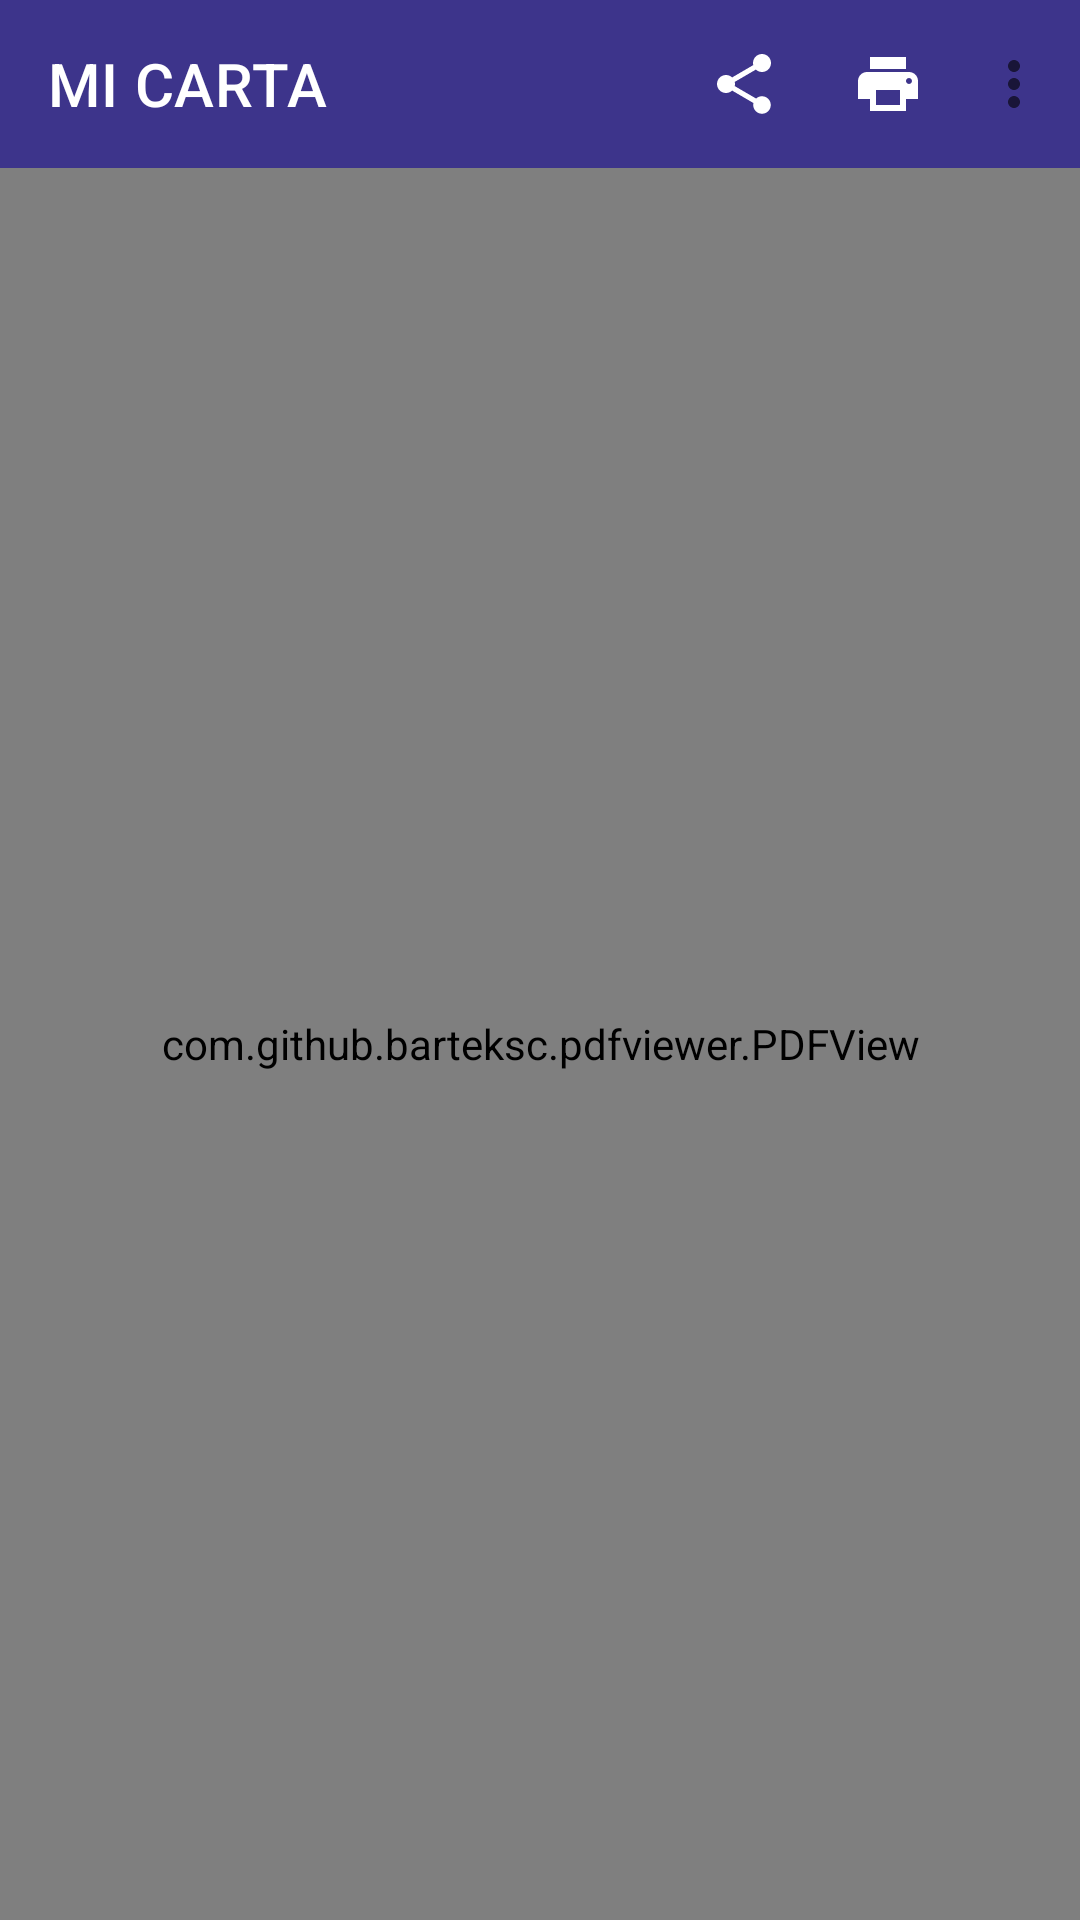

Reconstruct the res/layout file that produces this screen, plus the resources it refers to.
<!-- AndroidManifest.xml: application theme Theme.ConstanciaLaboral -->
<!-- res/layout/activity_pdf_mi_carta_view.xml -->
<?xml version="1.0" encoding="utf-8"?>
<androidx.constraintlayout.widget.ConstraintLayout xmlns:android="http://schemas.android.com/apk/res/android"
    xmlns:app="http://schemas.android.com/apk/res-auto"
    xmlns:tools="http://schemas.android.com/tools"
    android:layout_width="match_parent"
    android:layout_height="match_parent"
    tools:context=".PdfMiCartaViewActivity">

    <com.github.barteksc.pdfviewer.PDFView
        android:id="@+id/miPdfView"
        android:layout_width="match_parent"
        android:layout_height="0dp"
        app:layout_constraintBottom_toBottomOf="parent"
        app:layout_constraintEnd_toEndOf="parent"
        app:layout_constraintStart_toStartOf="parent"
        app:layout_constraintTop_toBottomOf="@+id/toolbarViewMiCarta" />

    <androidx.appcompat.widget.Toolbar
        android:id="@+id/toolbarViewMiCarta"
        android:layout_width="match_parent"
        android:layout_height="wrap_content"
        android:background="?attr/colorPrimary"
        android:minHeight="?attr/actionBarSize"
        app:layout_constraintEnd_toEndOf="parent"
        app:layout_constraintStart_toStartOf="parent"
        app:layout_constraintTop_toTopOf="parent"
        app:menu="@menu/menu_activity_mi_carta"
        app:title="@string/title_mi_carta"
        app:titleTextColor="@color/primaryTextColor" />


</androidx.constraintlayout.widget.ConstraintLayout>
<!-- resources referenced by this layout -->
<resources>
  <color name="primaryTextColor">#ffffff</color>
  <string name="title_mi_carta">MI CARTA</string>
  <style name="Theme.ConstanciaLaboral" parent="Theme.MaterialComponents.Light.NoActionBar">
          
          <item name="colorPrimary">@color/primaryColor</item>
          <item name="colorPrimaryVariant">@color/primaryColor</item>
          <item name="colorOnPrimary">@color/primaryTextColor</item>
          
          <item name="colorSecondary">@color/secondaryColor</item>
          <item name="colorSecondaryVariant">@color/secondaryColor</item>
          <item name="colorOnSecondary">@color/secondaryTextColor</item>
          
          <item name="android:statusBarColor" tools:targetApi="l">@color/primaryColor</item>
  
          <item name="colorOnSurface">@color/secondaryTextColor</item>
          <item name="colorOnBackground">@color/secondaryTextColor</item>
          <item name="android:colorBackground">@color/background</item>
          <item name="colorSurface">@color/background</item>
      </style>
  <color name="primaryColor">#3d348b</color>
  <color name="secondaryColor">#e6af2e</color>
  <color name="secondaryTextColor">#191716</color>
  <color name="background">#E0E2DB</color>
</resources>
